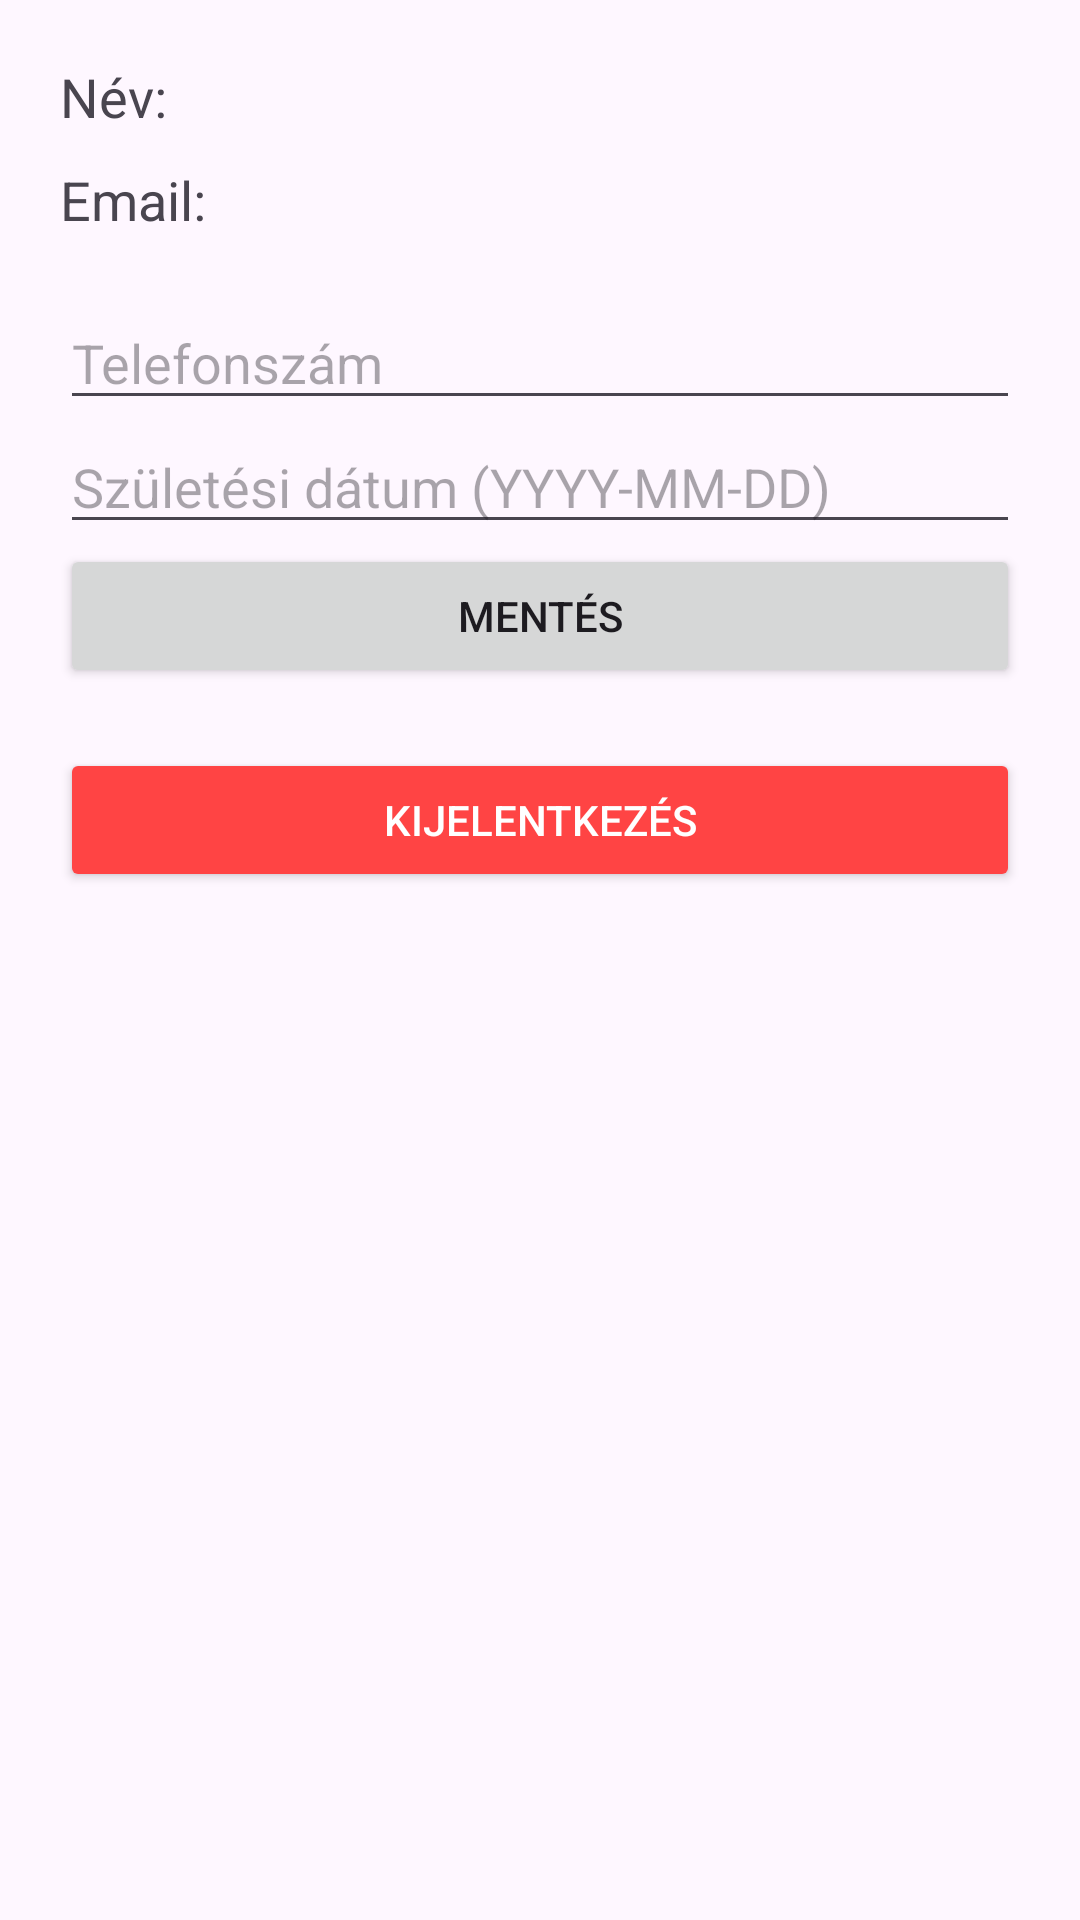

The Android layout XML behind this screen, and the referenced resources:
<!-- AndroidManifest.xml: application theme Theme.InkturneJava -->
<!-- res/layout/activity_customer_profile.xml -->
<?xml version="1.0" encoding="utf-8"?>

<LinearLayout xmlns:android="http://schemas.android.com/apk/res/android"
    android:layout_width="match_parent"
    android:layout_height="match_parent"
    android:orientation="vertical"
    android:padding="20dp">

    <TextView
        android:id="@+id/nameTextView"
        android:layout_width="match_parent"
        android:layout_height="wrap_content"
        android:text="Név: "
        android:textSize="18sp"
        android:paddingBottom="10dp"/>

    <TextView
        android:id="@+id/emailTextView"
        android:layout_width="match_parent"
        android:layout_height="wrap_content"
        android:text="Email: "
        android:textSize="18sp"
        android:paddingBottom="20dp"/>

    <EditText
        android:id="@+id/phoneEditText"
        android:layout_width="match_parent"
        android:layout_height="wrap_content"
        android:hint="Telefonszám"/>

    <EditText
        android:id="@+id/birthdayEditText"
        android:layout_width="match_parent"
        android:layout_height="wrap_content"
        android:hint="Születési dátum (YYYY-MM-DD)"/>

    <Button
        android:id="@+id/saveProfileButton"
        android:layout_width="match_parent"
        android:layout_height="wrap_content"
        android:text="Mentés"/>

    <Button
        android:id="@+id/logoutButton"
        android:layout_width="match_parent"
        android:layout_height="wrap_content"
        android:text="Kijelentkezés"
        android:backgroundTint="@android:color/holo_red_light"
        android:textColor="@android:color/white"
        android:layout_marginTop="20dp"/>
</LinearLayout>
<!-- resources referenced by this layout -->
<resources>
  <style name="Theme.InkturneJava" parent="Base.Theme.InkturneJava" />
  <style name="Base.Theme.InkturneJava" parent="Theme.Material3.DayNight.NoActionBar">
          
          
      </style>
</resources>
